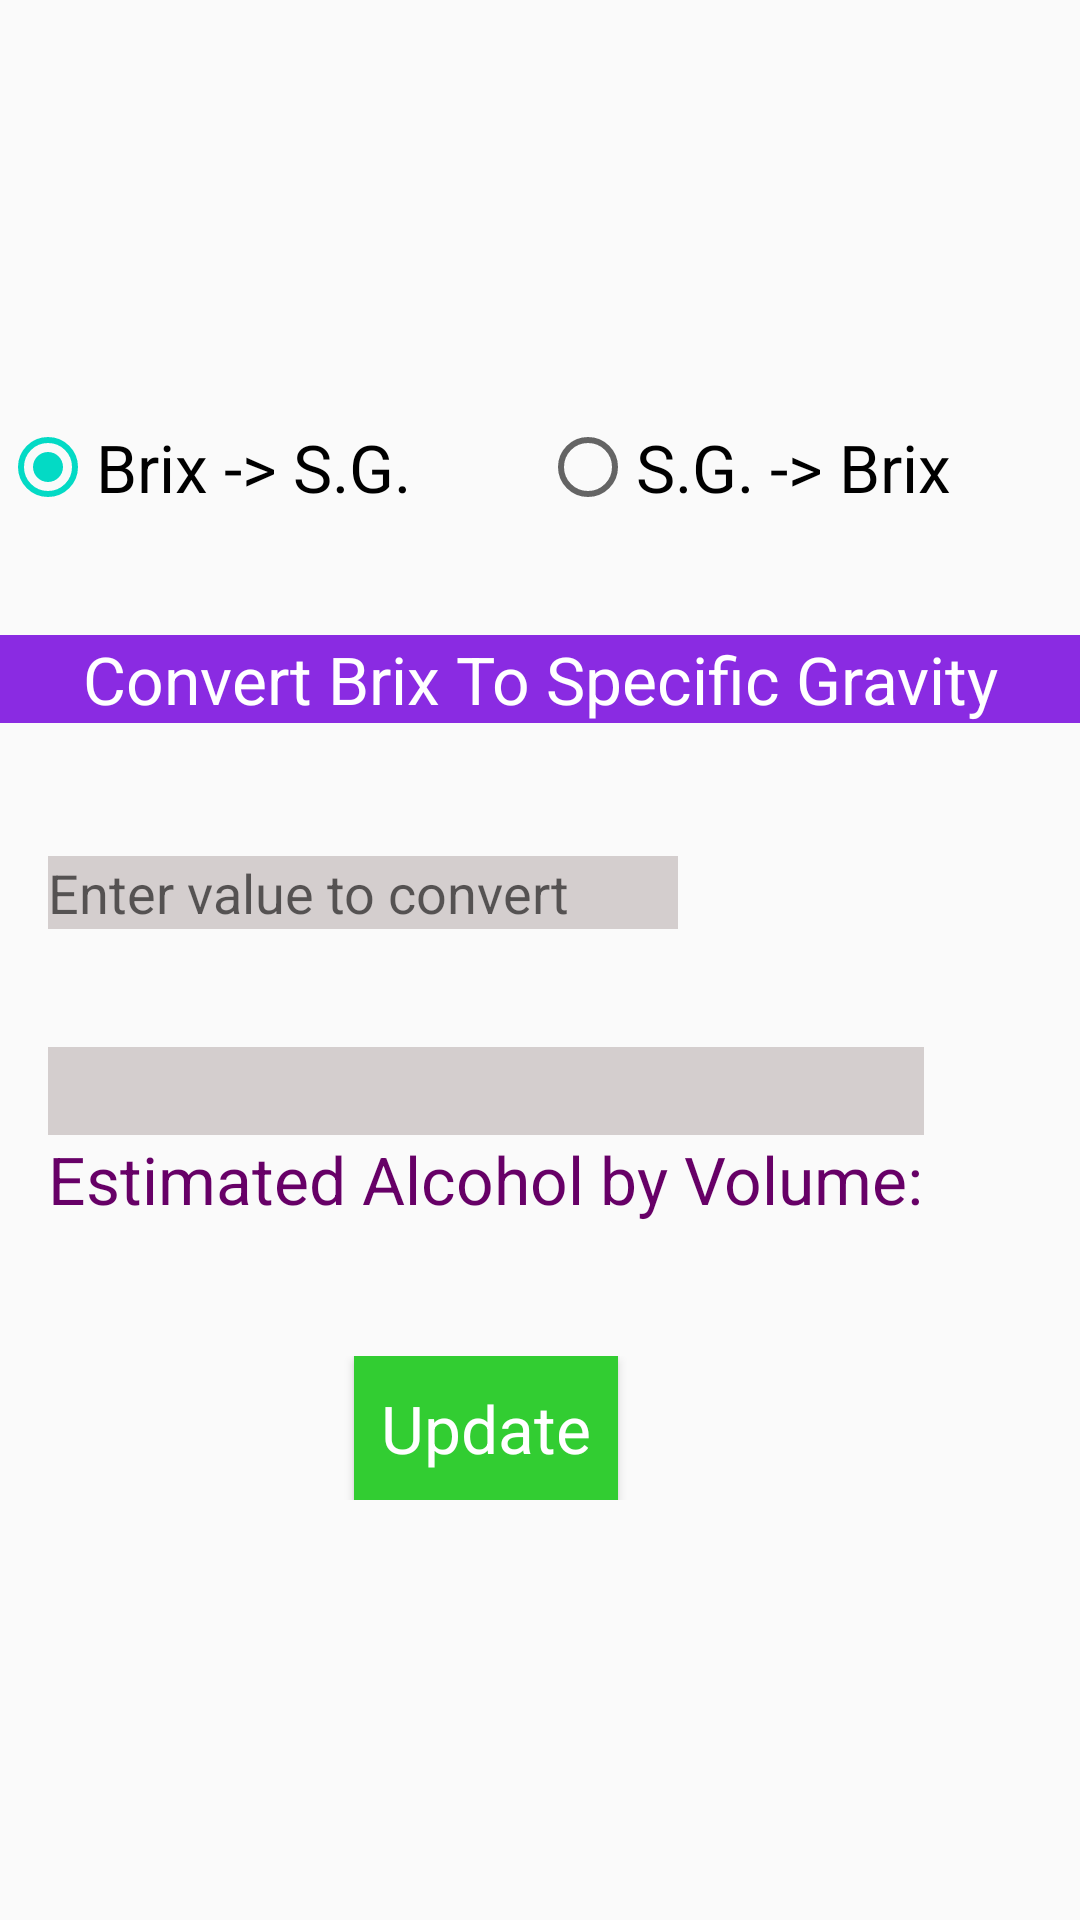

Write the Android layout XML for this screen, with the resource values it uses.
<!-- AndroidManifest.xml: application theme AppTheme -->
<!-- res/layout/activity_main.xml -->
<?xml version="1.0" encoding="utf-8"?>
<LinearLayout xmlns:android="http://schemas.android.com/apk/res/android"
    xmlns:tools="http://schemas.android.com/tools"
    android:layout_width="match_parent"
    android:layout_height="match_parent"
    android:layout_gravity="center"
    android:gravity="center_vertical"
    android:orientation="vertical"
    android:paddingBottom="@dimen/activity_vertical_margin"
    android:paddingTop="@dimen/activity_vertical_margin"
    tools:context="projects.brewers.amateur.com.brixcalc.MainActivity">

    <LinearLayout
        android:orientation="horizontal"
        android:layout_width="match_parent"
        android:layout_height="wrap_content"
        android:layout_marginBottom="40dp">

        <RadioGroup android:id="@+id/radio_group"
            android:layout_height="wrap_content"
            android:layout_width="match_parent"
            android:gravity="center"
            android:orientation="horizontal"
            android:checkedButton="@+id/brix_radio">

            <RadioButton
                android:layout_width="wrap_content"
                android:layout_height="wrap_content"
                android:layout_weight="0.5"
                android:text="@string/brix_radio_name"
                android:id="@+id/brix_radio"
                style="@style/RadioStyle"/>

            <RadioButton
                android:layout_width="wrap_content"
                android:layout_height="wrap_content"
                android:layout_weight="0.5"
                android:text="@string/sg_radio_name"
                android:id="@+id/sg_radio"
                style="@style/RadioStyle"/>

        </RadioGroup>

    </LinearLayout>

    <TextView
        android:id="@+id/table_title"
        style="@style/CalculatorTitleTheme"
        android:layout_width="match_parent"
        android:layout_height="wrap_content"
        android:layout_marginBottom="15dp"
        android:gravity="center_horizontal"
        android:text="@string/brix_to_sg_title" />

    <TableLayout
        android:layout_width="match_parent"
        android:layout_height="wrap_content"
        android:paddingLeft="@dimen/activity_horizontal_margin"
        android:paddingRight="@dimen/activity_horizontal_margin">

        <TableRow android:gravity="left">

            <TextView
                android:id="@+id/calc_param_lbl"
                style="@style/OutputLabelStyle" />

        </TableRow>

        <TableRow
            android:layout_width="match_parent"
            android:layout_height="wrap_content"
            android:layout_gravity="center">

            <EditText
                android:id="@+id/param_num_field"
                android:layout_width="match_parent"
                android:layout_height="wrap_content"
                android:layout_gravity="fill_horizontal"
                android:layout_weight="8"
                android:background="#d4cece"
                android:hint="@string/val_to_convert"
                android:inputType="numberDecimal"
                android:singleLine="true" />
        </TableRow>

        <TableRow
            android:layout_gravity="left"
            android:layout_marginTop="10dp">

            <TextView
                android:id="@+id/output_text_label"
                style="@style/OutputLabelStyle" />
        </TableRow>

        <TableRow
            android:layout_width="match_parent"
            android:layout_height="wrap_content"
            android:gravity="left">

            <TextView
                android:id="@+id/output_val_field"
                style="@style/OutputTextStyle"
                android:layout_width="match_parent"
                android:layout_height="wrap_content"
                android:background="#d4cece" />
        </TableRow>

        <TableRow android:layout_gravity="left">

            <TextView
                style="@style/OutputTextStyle"
                android:text="@string/est_abv" />
        </TableRow>

        <TableRow android:layout_gravity="center">

            <TextView
                android:id="@+id/abv_output_field"
                style="@style/OutputTextStyle" />
        </TableRow>

        <TableRow
            android:layout_gravity="center"
            android:layout_marginTop="15dp">

            <Button
                android:id="@+id/update_button"
                android:layout_width="wrap_content"
                android:layout_height="wrap_content"
                android:layout_gravity="center"
                android:background="#32cd32"
                android:onClick="onCalcClick"
                android:text="@string/update_str"
                android:textAppearance="?android:textAppearanceLarge"
                android:textColor="#FFFFFF" />
            
        </TableRow>
    </TableLayout>

</LinearLayout>
<!-- resources referenced by this layout -->
<resources>
  <dimen name="activity_horizontal_margin">16dp</dimen>
  <dimen name="activity_vertical_margin">16dp</dimen>
  <string name="brix_radio_name">Brix -&gt; S.G.</string>
  <string name="brix_to_sg_title">Convert Brix To Specific Gravity</string>
  <string name="est_abv">Estimated Alcohol by Volume:</string>
  <string name="sg_radio_name">S.G. -&gt; Brix</string>
  <string name="update_str">Update</string>
  <string name="val_to_convert">Enter value to convert</string>
  <style name="CalculatorTitleTheme" parent="@android:style/TextAppearance.Medium">
          <item name="android:textColor">#FFFFFF</item>
          
          <item name="android:background">#8a2be2</item>
          <item name="android:textSize">22dp</item>
      </style>
  <style name="OutputLabelStyle">
          <item name="android:textAppearance">?android:textAppearanceLarge</item>
      </style>
  <style name="OutputTextStyle">
          <item name="android:textColor">#670067</item>
          <item name="android:textAppearance">?android:textAppearanceLarge</item>
      </style>
  <style name="RadioStyle">
          <item name="android:color">#ee82b8</item>
      </style>
  <style name="AppTheme" parent="Theme.AppCompat.Light.DarkActionBar">
          
          <item name="colorPrimary">@color/colorPrimary</item>
          <item name="android:colorPrimaryDark">@color/colorPrimaryDark</item>
          
          
          
          <item name="colorAccent">@color/colorAccent</item>
          <item name="android:textAppearance">?android:textAppearanceLarge</item>
      </style>
  <!-- not gathered from this repository: default colours our renderer supplied (Android Studio template values) -->
  <color name="colorPrimary">#FF6200EE</color>
  <color name="colorPrimaryDark">#FF3700B3</color>
  <color name="colorAccent">#FF03DAC5</color>
</resources>
